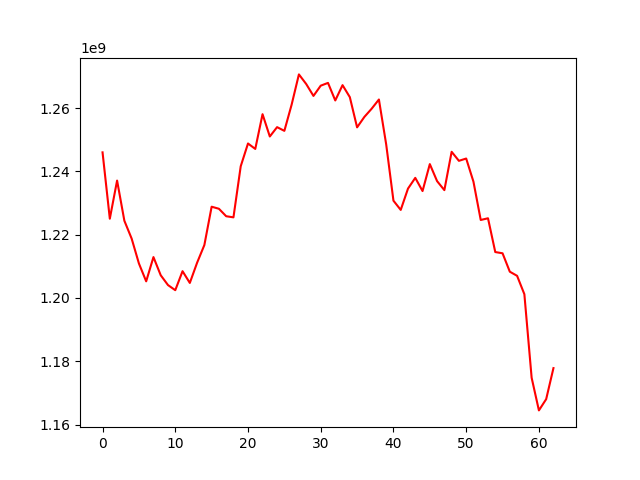

Values plotted in this chart, from the file beside it:
, 0
0, 1246004672
1, 1225046979
2, 1237095896
3, 1224400727
4, 1218771873
5, 1210908055
6, 1205261166
7, 1212919576
8, 1207175557
9, 1204075548
10, 1202461077
11, 1208466567
12, 1204749690
13, 1211128473
14, 1216724963
15, 1228833837
16, 1228186312
17, 1225826360
18, 1225472342
19, 1241620315
20, 1248805284
21, 1247089297
22, 1258062673
23, 1251017192
24, 1253971155
25, 1252798898
26, 1261088369
27, 1270634080
28, 1267606458
29, 1263836797
30, 1267072482
31, 1267949527
32, 1262401281
33, 1267240322
34, 1263456832
35, 1253906323
36, 1257200107
37, 1259786766
38, 1262704163
39, 1248537667
40, 1230739133
41, 1227822269
42, 1234556974
43, 1237948402
44, 1233781109
45, 1242293553
46, 1236912137
47, 1234069141
48, 1246183621
49, 1243328271
50, 1244054923
51, 1236742328
52, 1224644153
53, 1225180182
54, 1214509814
55, 1214119840
56, 1208302147
57, 1207000085
58, 1201195383
59, 1174799943
... 3 more rows
